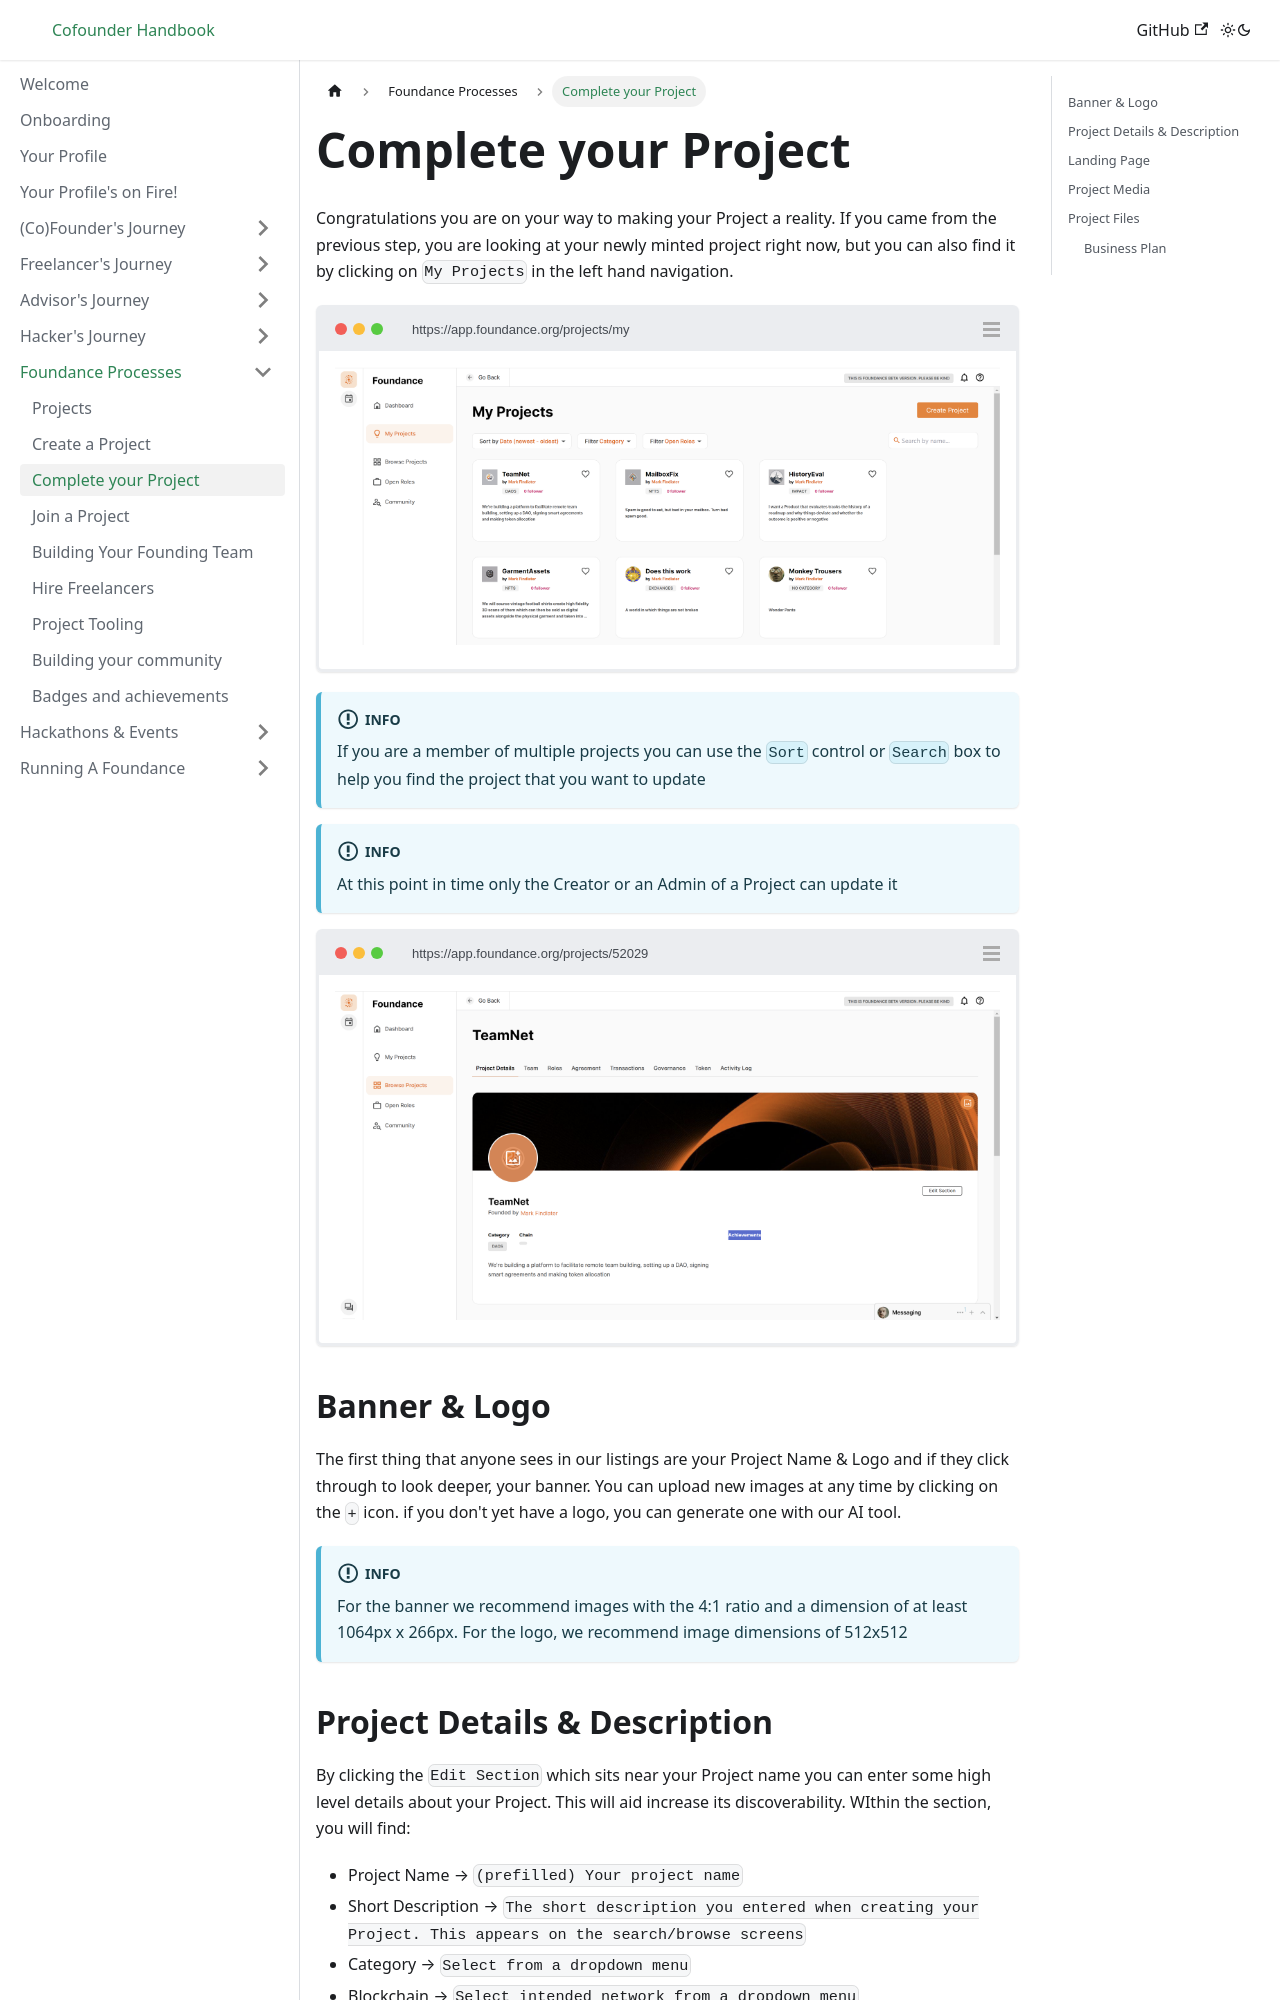

repository: foundance/foundance-docs · page: tutorial-basics/complete-your-project/index.html · generator: docusaurus

---
sidebar_position: 1.3
---

import BrowserWindow from '../../src/components/BrowserWindow';
import Highlight from '../../src/components/Highlight';

# Complete your Project
Congratulations you are on your way to making your Project a reality. If you came from the previous step, you are looking at your newly minted project right now, but you can also find it by clicking on `My Projects` in the left hand navigation.

<BrowserWindow url="https://app.foundance.org/projects/my">

![My Projects](/img/3-my-projects.png "My Projects")
</BrowserWindow>

:::info
If you are a member of multiple projects you can use the `Sort` control or `Search` box to help you find the project that you want to update
:::

:::info
At this point in time only the Creator or an Admin of a Project can update it
:::

<BrowserWindow url="https://app.foundance.org/projects/52029">

![Project Details](/img/3-your-empty-project.png "Project details")
</BrowserWindow>

## Banner & Logo

The first thing that anyone sees in our listings are your Project Name & Logo and if they click through to look deeper, your banner. You can upload new images at any time by clicking on the `+` icon. if you don't yet have a logo, you can generate one with our AI tool. 

:::info
For the banner we recommend images with the 4:1 ratio and a dimension of at least 1064px x 266px.
For the logo,  we recommend image dimensions of 512x512
:::
